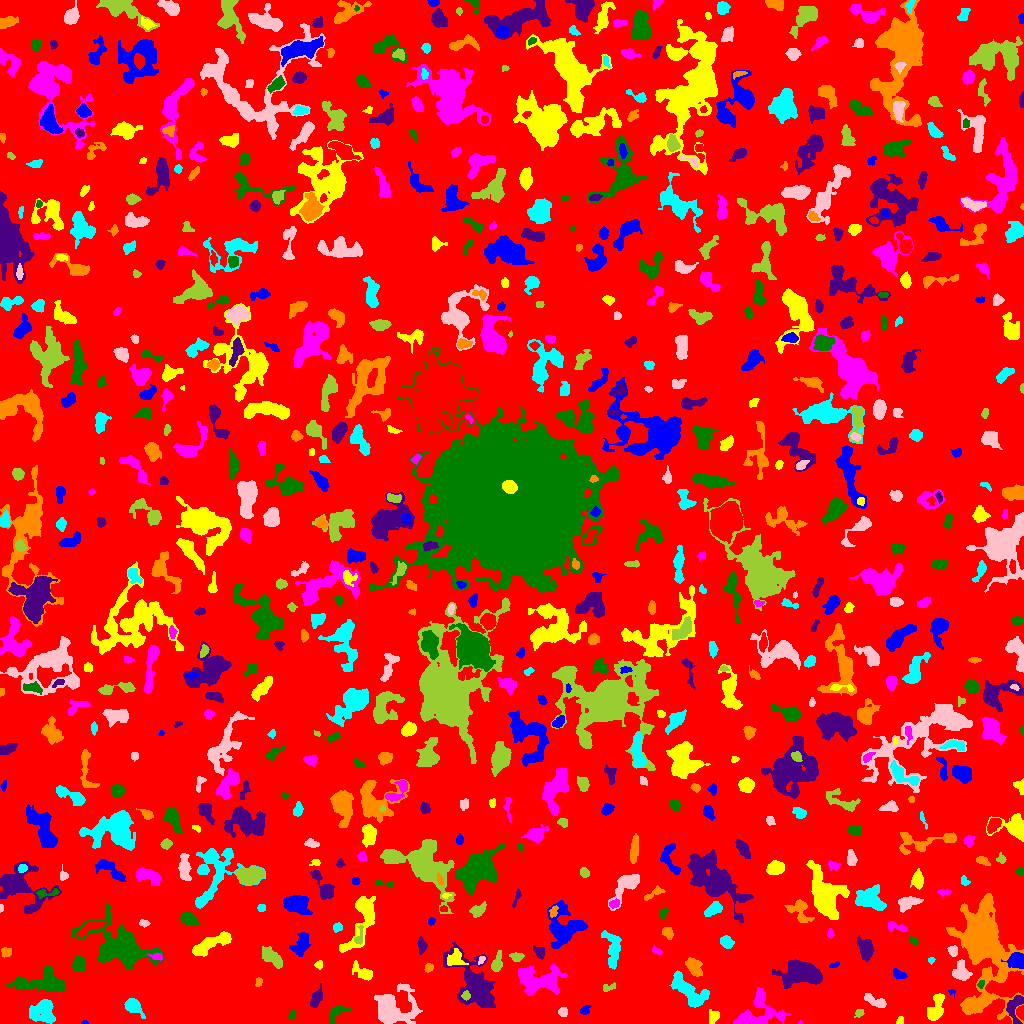

Data behind this chart, as committed beside it:
ID, X, Y, A, B, theta, total_flux, mu_max, mu_median, mu_mean, R_fwhm, R_e, R10, R90, x_start, x_end, y_start, y_end, area, greylevel
0, 509.5, 519.5, 297.6, 295.8, -0.05391, 1085220, 12.0, 1.0, 1.399, 30.14, 224, 85.72, 372.1, 0, 1023, 0, 1023, 775780, 1.399
1, 84.22, 0.75, 1.575, 0.7626, 0.05607, 40.0, 4.0, 1.0, 1.481, 2.034, 1.262, 0.0, 2.111, 81, 88, 0, 3, 27, 5.481
2, 900.5, 2.368, 2.072, 1.574, 1.433, 76.0, 3.0, 1.0, 1.407, 2.706, 2.111, 0.7979, 3.432, 896, 903, 0, 7, 54, 5.407
3, 799.8, 0.72, 1.139, 0.8149, 0.1673, 25.0, 4.0, 1.0, 1.562, 1.493, 1.128, 0.0, 1.871, 798, 802, 0, 3, 16, 5.562
4, 292.2, 8.204, 1.959, 1.287, 1.146, 49.0, 2.0, 1.0, 0.7903, 3.432, 1.954, 0.7979, 3.192, 288, 295, 4, 14, 62, 4.79
5, 1016, 16.85, 8.255, 3.489, 1.439, 517.0, 5.0, 2.0, 1.915, 4.618, 4.687, 1.784, 7.777, 1006, 1023, 0, 28, 270, 6.915
6, 982.6, 77.73, 20.63, 10.37, -1.306, 23665, 55.0, 4.0, 7.496, 7.939, 11.31, 3.827, 26.08, 946, 1023, 0, 130, 3157, 9.496
7, 43.69, 13.01, 5.97, 5.461, 1.112, 1545, 11.0, 3.0, 3.253, 4.787, 5.997, 2.111, 10.25, 29, 55, 0, 24, 475, 6.253
8, 562.7, 11.5, 1.873, 1.862, 0.0, 128.0, 4.0, 1.0, 1.524, 3.568, 2.394, 0.9772, 3.7, 558, 567, 7, 16, 84, 5.524
9, 859.2, 10.2, 2.491, 1.857, 0.4701, 112.0, 3.0, 2.0, 1.623, 3.523, 2.706, 0.9772, 4.107, 854, 864, 6, 14, 69, 4.623
10, 185.9, 27.2, 24.3, 15.24, 0.477, 55042, 67.0, 7.0, 9.953, 8.974, 18.3, 5.499, 33.96, 112, 242, 0, 115, 5530, 11.95
11, 585, 13.13, 2.541, 1.757, 0.5566, 91.0, 3.0, 1.0, 1.096, 2.764, 2.523, 0.9772, 4.068, 580, 591, 9, 18, 83, 5.096
12, 714.4, 7.286, 2.504, 1.489, 0.7151, 49.0, 2.0, 0.0, 0.3828, 3.7, 2.394, 0.7979, 3.478, 709, 719, 0, 14, 128, 4.383
13, 758.3, 8.556, 13.43, 7.625, 0.1933, 2019, 7.0, 3.0, 3.23, 8.425, 8.292, 3.141, 12.8, 733, 791, 0, 36, 625, 5.23
14, 336, 10.71, 6.345, 2.948, 0.7557, 273.0, 3.0, 1.0, 1.46, 4.886, 4.406, 1.693, 7.047, 329, 352, 0, 18, 187, 4.46
15, 316.5, 25.46, 5.125, 2.319, 1.158, 429.0, 5.0, 2.0, 2.383, 5.171, 4.26, 1.693, 6.507, 310, 322, 16, 40, 180, 5.383
16, 973.3, 19.37, 7.389, 2.619, 0.3041, 569.0, 5.0, 2.0, 2.123, 5.202, 4.853, 1.871, 7.979, 962, 994, 11, 28, 268, 7.123
17, 132.6, 17.77, 4.285, 2.807, -0.6948, 1728, 22.0, 6.0, 7.322, 4.618, 4.029, 1.596, 6.794, 124, 145, 5, 25, 236, 20.32
18, 875.5, 21.91, 6.629, 2.129, -0.4176, 433.0, 5.0, 2.0, 2.267, 4.983, 4.406, 1.693, 6.77, 864, 886, 16, 30, 191, 5.267
19, 465.8, 27.7, 2.06, 1.901, 1.441, 165.0, 5.0, 2.0, 2.324, 2.985, 2.523, 0.9772, 3.989, 461, 470, 23, 33, 71, 10.32
20, 626.2, 24.64, 4.362, 3.012, -1.296, 750.0, 8.0, 4.0, 3.488, 6.024, 4.549, 1.693, 6.933, 620, 638, 15, 34, 215, 6.488
21, 951.7, 31.81, 1.905, 1.52, -0.3489, 64.0, 5.0, 1.5, 1.778, 1.693, 1.596, 0.5642, 2.821, 948, 955, 26, 34, 36, 5.778
22, 935.5, 14.76, 7.681, 3.39, 1.202, 1114, 7.0, 4.0, 3.481, 7.247, 5.809, 2.326, 8.831, 927, 944, 3, 30, 320, 6.481
23, 760.0, 25.76, 3.449, 2.007, 1.219, 141.0, 2.0, 2.0, 1.469, 5.323, 3.338, 1.493, 4.853, 755, 764, 19, 33, 96, 6.469
24, 980.7, 39.15, 2.002, 1.451, 1.209, 78.0, 3.0, 1.0, 1.5, 2.821, 2.185, 0.7979, 3.432, 977, 984, 35, 43, 52, 7.5
25, 801.2, 50.17, 10.4, 5.736, -0.0452, 5180, 14.0, 6.0, 6.159, 10.67, 9.009, 3.568, 14.06, 772, 822, 35, 64, 841, 8.159
26, 258.4, 41.83, 2.279, 1.616, 1.279, 100.0, 3.0, 2.0, 1.667, 3.241, 2.394, 0.9772, 3.742, 255, 262, 37, 46, 60, 5.667
27, 688.9, 32.36, 11.79, 4.857, -0.6811, 2351, 8.0, 4.0, 3.938, 10.25, 8.078, 3.192, 12.32, 669, 709, 16, 53, 597, 5.938
28, 393.2, 15.09, 10.72, 8.849, -0.06785, 3210, 10.0, 3.0, 3.292, 8.63, 8.938, 3.29, 14.87, 374, 422, 0, 40, 975, 6.292
29, 608.8, 35.95, 3.958, 1.812, 0.1935, 78.0, 2.0, 1.0, 0.9286, 4.478, 2.706, 0.9772, 4.184, 603, 615, 32, 41, 84, 4.929
30, 110.8, 47.3, 8.5, 2.368, 1.235, 283.0, 5.0, 2.0, 1.675, 3.09, 4.029, 1.382, 6.383, 105, 119, 32, 58, 169, 5.675
31, 898.1, 49.4, 3.397, 1.892, -0.4386, 160.0, 4.0, 1.0, 1.416, 3.949, 2.821, 0.9772, 4.583, 893, 907, 44, 55, 113, 5.416
32, 363.4, 50.77, 5.714, 2.595, -0.5593, 702.0, 10.0, 2.0, 3.191, 4.107, 4.029, 1.493, 7.001, 352, 372, 43, 63, 220, 6.191
33, 538.1, 42.82, 11.63, 6.402, -0.03441, 2458, 7.0, 3.0, 2.944, 9.219, 8.667, 3.338, 14.01, 518, 567, 28, 59, 835, 5.944
34, 39.7, 40.58, 15.01, 5.035, 0.02555, 2242, 8.0, 3.0, 2.981, 9.202, 8.649, 3.192, 13.35, 6, 65, 32, 58, 752, 5.981
35, 475, 37.77, 16.11, 7.721, -1.009, 3954, 10.0, 3.0, 3.118, 8.974, 10.23, 3.7, 17.07, 443, 495, 16, 81, 1268, 6.118
36, 428.5, 55.72, 2.252, 1.681, 0.6311, 101.0, 3.0, 1.0, 1.403, 3.141, 2.523, 0.9772, 3.949, 424, 433, 51, 60, 72, 5.403
37, 612.5, 75.48, 10.2, 3.963, -1.456, 849.0, 4.0, 2.0, 2.117, 9.508, 6.482, 2.585, 9.966, 601, 621, 54, 93, 401, 5.117
38, 961.3, 51.06, 4.906, 3.799, -1.32, 961.0, 9.0, 3.0, 3.71, 4.853, 4.82, 1.871, 7.979, 952, 972, 43, 64, 259, 6.71
39, 496.9, 59.15, 3.897, 2.185, 1.355, 384.0, 7.0, 1.0, 2.259, 3.827, 3.29, 1.262, 5.642, 491, 502, 52, 73, 170, 7.259
40, 755.5, 49.02, 3.088, 2.858, -0.5551, 445.0, 6.0, 2.0, 2.908, 4.886, 3.656, 1.493, 5.944, 749, 763, 42, 55, 153, 5.908
41, 833.4, 58.13, 2.844, 1.037, 0.372, 54.0, 3.0, 1.0, 1.038, 1.954, 1.954, 0.5642, 3.29, 829, 839, 56, 62, 52, 5.038
42, 318.9, 58.96, 2.054, 1.568, 1.27, 92.0, 3.0, 2.0, 1.46, 3.241, 2.185, 0.9772, 3.29, 314, 322, 54, 63, 63, 5.46
43, 157.5, 66.11, 3.095, 1.708, 0.00519, 98.0, 3.0, 1.0, 1.167, 3.09, 2.523, 0.9772, 4.029, 147, 162, 63, 71, 84, 9.167
44, 79.47, 59.8, 3.835, 3.032, 1.487, 600.0, 7.0, 3.0, 3.093, 4.983, 4.37, 1.784, 6.747, 71, 86, 52, 68, 194, 6.093
45, 539.6, 71.45, 3.306, 2.309, -0.9639, 290.0, 5.0, 2.0, 2.397, 4.029, 3.192, 1.262, 5.262, 533, 544, 64, 78, 121, 5.397
46, 693.5, 56.99, 5.121, 2.992, -0.9376, 956.0, 10.0, 4.0, 3.967, 5.109, 4.754, 1.784, 7.527, 685, 702, 47, 66, 241, 6.967
47, 931.2, 63.54, 1.834, 1.395, 0.1721, 69.0, 4.0, 1.0, 1.643, 2.523, 1.871, 0.5642, 3.09, 928, 935, 59, 66, 42, 5.643
48, 481.4, 63.56, 2.314, 1.308, 0.9724, 120.0, 5.0, 2.0, 2.353, 2.646, 2.111, 0.7979, 3.338, 478, 485, 59, 67, 51, 7.353
49, 515.8, 66.86, 2.784, 1.833, -0.04736, 245.0, 6.0, 2.0, 2.248, 3.613, 2.764, 1.128, 4.514, 509, 524, 62, 71, 109, 6.248
50, 647.7, 59.14, 8.593, 3.618, 1.227, 1097, 8.0, 2.0, 2.857, 6.308, 5.754, 2.185, 9.288, 640, 664, 43, 81, 384, 5.857
51, 1017, 63.07, 3.604, 3.199, -0.03042, 1540, 18.0, 5.5, 6.26, 5.109, 4.26, 1.693, 6.723, 1001, 1023, 55, 71, 246, 15.26
52, 455.5, 64.74, 4.323, 3.908, 1.077, 348.0, 4.0, 2.0, 1.611, 5.944, 4.583, 1.784, 7.159, 447, 468, 58, 75, 216, 7.611
53, 656.5, 72.59, 2.794, 1.586, -0.5334, 117.0, 3.0, 2.0, 1.696, 3.432, 2.646, 0.9772, 4.184, 652, 662, 69, 78, 69, 6.696
54, 120.2, 77.47, 14.45, 8.995, -0.395, 9917, 26.0, 4.0, 5.91, 7.878, 10.23, 3.613, 18.65, 71, 164, 55, 120, 1678, 9.91
55, 865.7, 74.26, 4.891, 3.29, -1.261, 935.0, 9.0, 2.0, 3.213, 5.015, 4.82, 1.784, 8.098, 857, 874, 62, 88, 291, 6.213
56, 5.533, 70.8, 2.395, 2.082, -1.028, 135.0, 3.0, 1.0, 1.436, 3.523, 2.764, 1.128, 4.478, 1, 11, 66, 76, 94, 5.436
57, 726.4, 81.25, 3.426, 2.424, -0.5949, 395.0, 6.0, 3.0, 2.669, 4.983, 3.7, 1.493, 5.726, 720, 734, 75, 88, 148, 6.669
58, 953.1, 72.87, 2.338, 1.895, -1.5, 195.0, 5.0, 2.0, 2.031, 3.385, 2.585, 0.9772, 4.107, 947, 957, 67, 78, 96, 6.031
59, 272.1, 65.98, 6.152, 2.848, -0.7073, 1004, 7.0, 3.0, 3.438, 6.628, 5.171, 2.111, 7.979, 262, 282, 55, 77, 292, 6.438
... 711 more rows
